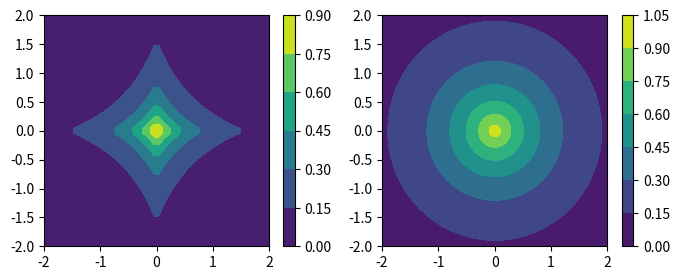

The script that saved this image:
import numpy as np
import scipy as sp
import scipy.stats
import itertools
from argparse import ArgumentParser
from matplotlib import pyplot as plt


def pdf_pareto(x, sigma=1., k=1.):
    return np.prod(sp.stats.pareto.pdf(np.abs(x), b=k, scale=1., loc=-1))

def pdf_gaussian(x, sigma=1., k=2.):
    return np.exp(-(np.linalg.norm(x, ord=2) / sigma))


if __name__ == "__main__":

    argparser = ArgumentParser()
    argparser.add_argument("--sigma", default=1., type=float)
    argparser.add_argument("--k", default=1., type=float)
    argparser.add_argument("--n-samples", default=5000, type=int)
    args = argparser.parse_args()

    x = np.linspace(-2, 2, 50)
    y = np.linspace(-2, 2, 50)
    x_grid, y_grid = np.meshgrid(x, y)
    z_grid = np.zeros((50, 50))
    z_grid_gaussian = np.zeros((50, 50))

    for i, j in itertools.product(range(50), range(50)):
        z_grid[i, j] = pdf_pareto([x[i], y[j]], args.sigma, args.k)
        z_grid_gaussian[i, j] = pdf_gaussian([x[i], y[j]])

    plt.figure(figsize=(8, 3))
    plt.subplot(1, 2, 1)
    plt.contourf(x_grid, y_grid, z_grid)
    plt.colorbar()
    plt.subplot(1, 2, 2)
    plt.contourf(x_grid, y_grid, z_grid_gaussian)
    plt.colorbar()
    plt.show()
